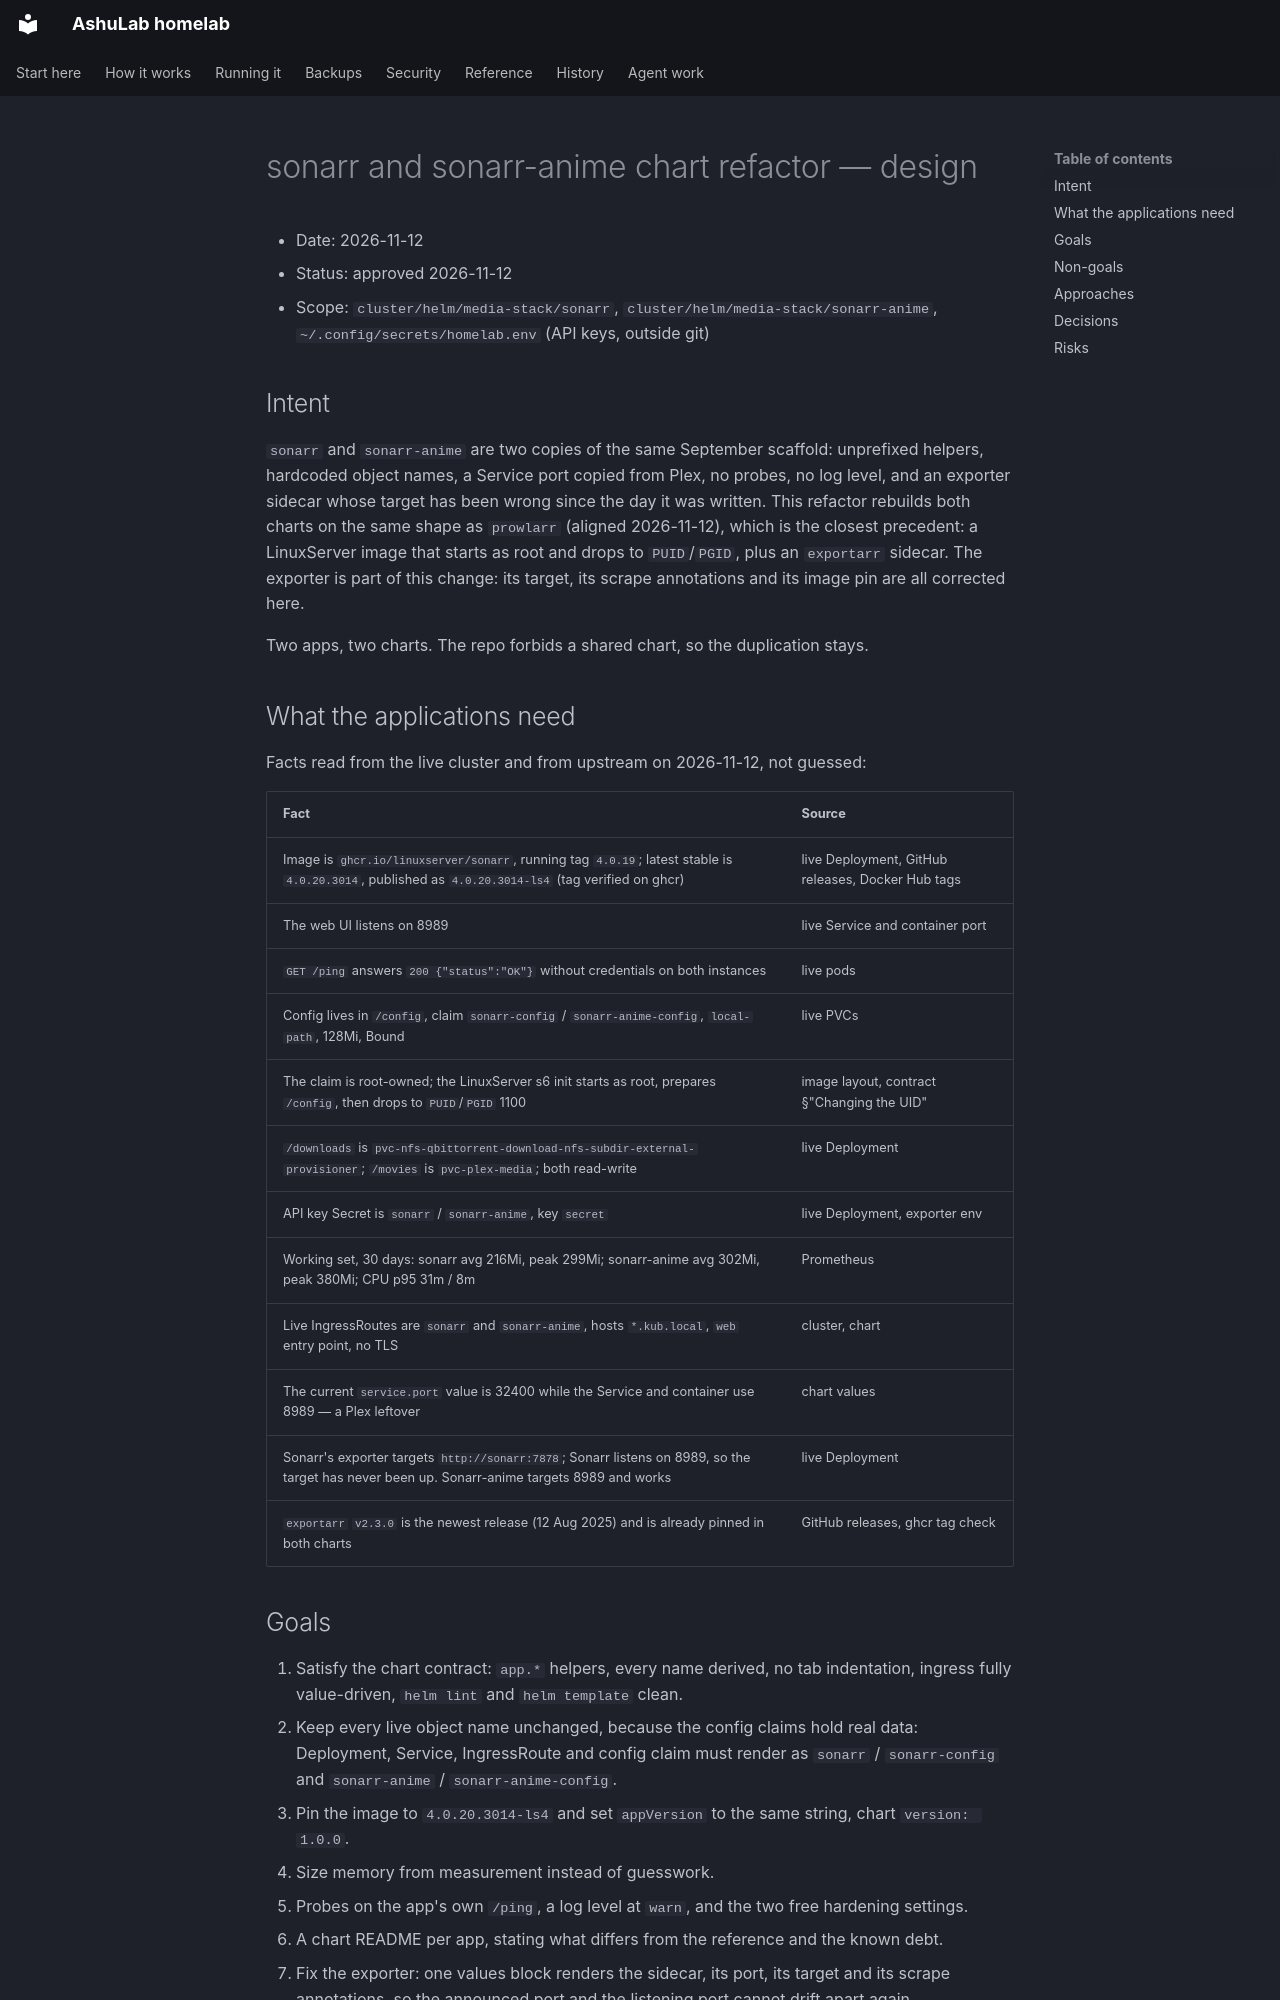

repository: vyrtualsynthese/homelab · page: superpowers/specs/2026-11-12-sonarr-chart-refactor-design/index.html · generator: mkdocs

# sonarr and sonarr-anime chart refactor — design

- Date: 2026-11-12
- Status: approved 2026-11-12
- Scope: `cluster/helm/media-stack/sonarr`, `cluster/helm/media-stack/sonarr-anime`,
  `~/.config/secrets/homelab.env` (API keys, outside git)

## Intent

`sonarr` and `sonarr-anime` are two copies of the same September scaffold: unprefixed helpers,
hardcoded object names, a Service port copied from Plex, no probes, no log level, and an exporter
sidecar whose target has been wrong since the day it was written. This refactor rebuilds both charts
on the same shape as `prowlarr` (aligned 2026-11-12), which is the closest precedent: a LinuxServer
image that starts as root and drops to `PUID`/`PGID`, plus an `exportarr` sidecar. The exporter is
part of this change: its target, its scrape annotations and its image pin are all corrected here.

Two apps, two charts. The repo forbids a shared chart, so the duplication stays.

## What the applications need

Facts read from the live cluster and from upstream on 2026-11-12, not guessed:

| Fact | Source |
|---|---|
| Image is `ghcr.io/linuxserver/sonarr`, running tag `4.0.19`; latest stable is `4.0.20.3014`, published as `4.0.20.3014-ls4` (tag verified on ghcr) | live Deployment, GitHub releases, Docker Hub tags |
| The web UI listens on 8989 | live Service and container port |
| `GET /ping` answers `200 {"status":"OK"}` without credentials on both instances | live pods |
| Config lives in `/config`, claim `sonarr-config` / `sonarr-anime-config`, `local-path`, 128Mi, Bound | live PVCs |
| The claim is root-owned; the LinuxServer s6 init starts as root, prepares `/config`, then drops to `PUID`/`PGID` 1100 | image layout, contract §"Changing the UID" |
| `/downloads` is `pvc-nfs-qbittorrent-download-nfs-subdir-external-provisioner`; `/movies` is `pvc-plex-media`; both read-write | live Deployment |
| API key Secret is `sonarr` / `sonarr-anime`, key `secret` | live Deployment, exporter env |
| Working set, 30 days: sonarr avg 216Mi, peak 299Mi; sonarr-anime avg 302Mi, peak 380Mi; CPU p95 31m / 8m | Prometheus |
| Live IngressRoutes are `sonarr` and `sonarr-anime`, hosts `*.kub.local`, `web` entry point, no TLS | cluster, chart |
| The current `service.port` value is 32400 while the Service and container use 8989 — a Plex leftover | chart values |
| Sonarr's exporter targets `http://sonarr:7878`; Sonarr listens on 8989, so the target has never been up. Sonarr-anime targets 8989 and works | live Deployment |
| `exportarr` `v2.3.0` is the newest release (12 Aug 2025) and is already pinned in both charts | GitHub releases, ghcr tag check |

## Goals

1. Satisfy the chart contract: `app.*` helpers, every name derived, no tab indentation, ingress fully
   value-driven, `helm lint` and `helm template` clean.
2. Keep every live object name unchanged, because the config claims hold real data: Deployment,
   Service, IngressRoute and config claim must render as `sonarr` / `sonarr-config` and
   `sonarr-anime` / `sonarr-anime-config`.
3. Pin the image to `4.0.20.3014-ls4` and set `appVersion` to the same string, chart `version: 1.0.0`.
4. Size memory from measurement instead of guesswork.
5. Probes on the app's own `/ping`, a log level at `warn`, and the two free hardening settings.
6. A chart README per app, stating what differs from the reference and the known debt.
7. Fix the exporter: one values block renders the sidecar, its port, its target and its scrape
   annotations, so the announced port and the listening port cannot drift apart again.

## Non-goals

- No change to hosts, routes, TLS or auth; no Sonarr 5 (the `develop` channel) and no image registry
  move.
- No merge of the two charts, no shared library chart.
